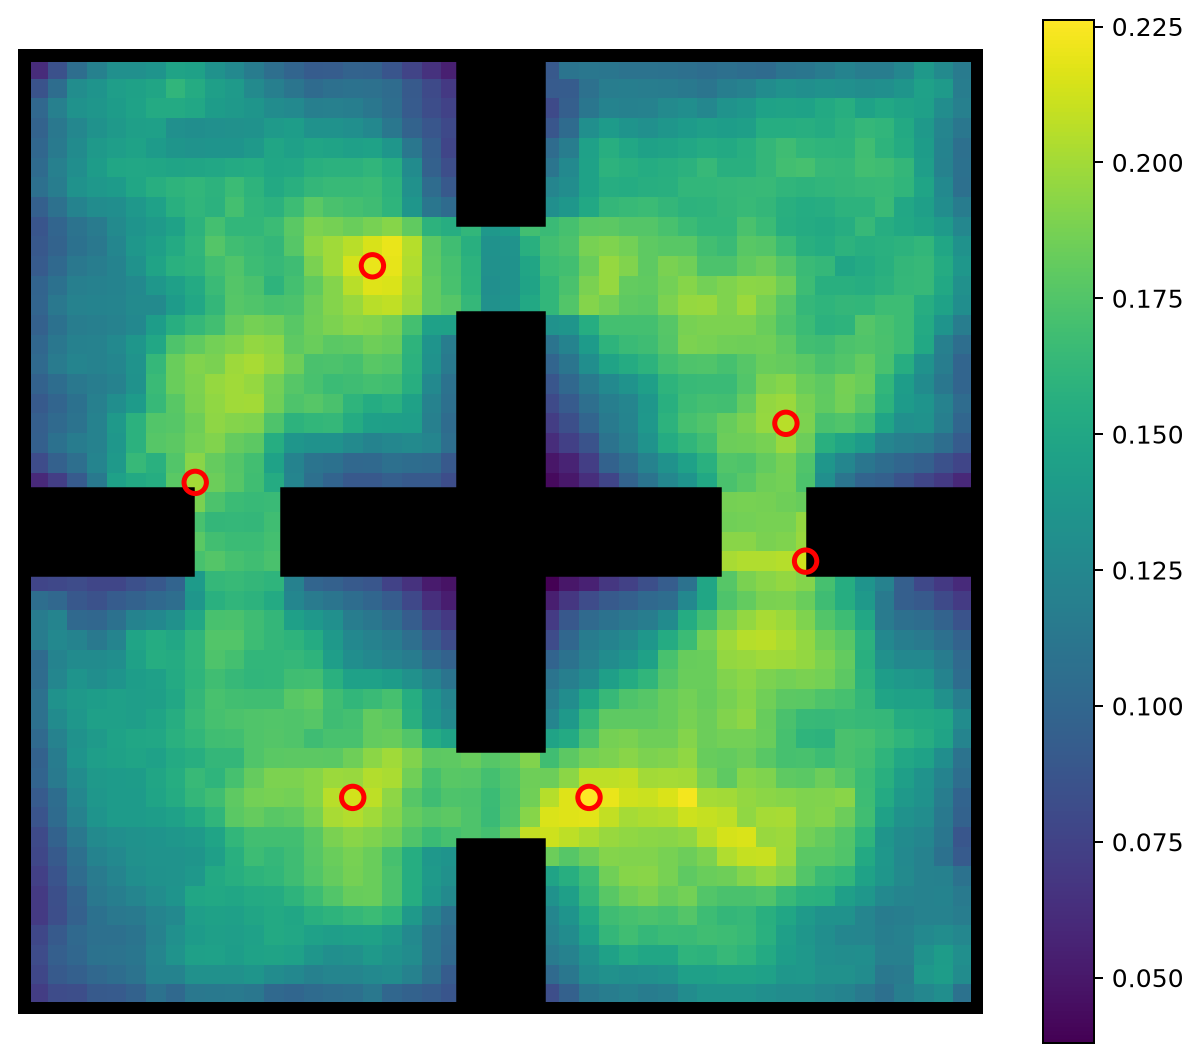

Source data for this figure (header and first rows):
rank, x, y, dab, row, col
1, 0.5918, 0.2245, 0.2262, 11, 29
2, 0.3673, 0.7755, 0.2202, 38, 18
3, 0.3469, 0.2245, 0.213, 11, 17
4, 0.8163, 0.4694, 0.2127, 23, 40
5, 0.7959, 0.6122, 0.2058, 30, 39
6, 0.1837, 0.551, 0.2006, 27, 9
